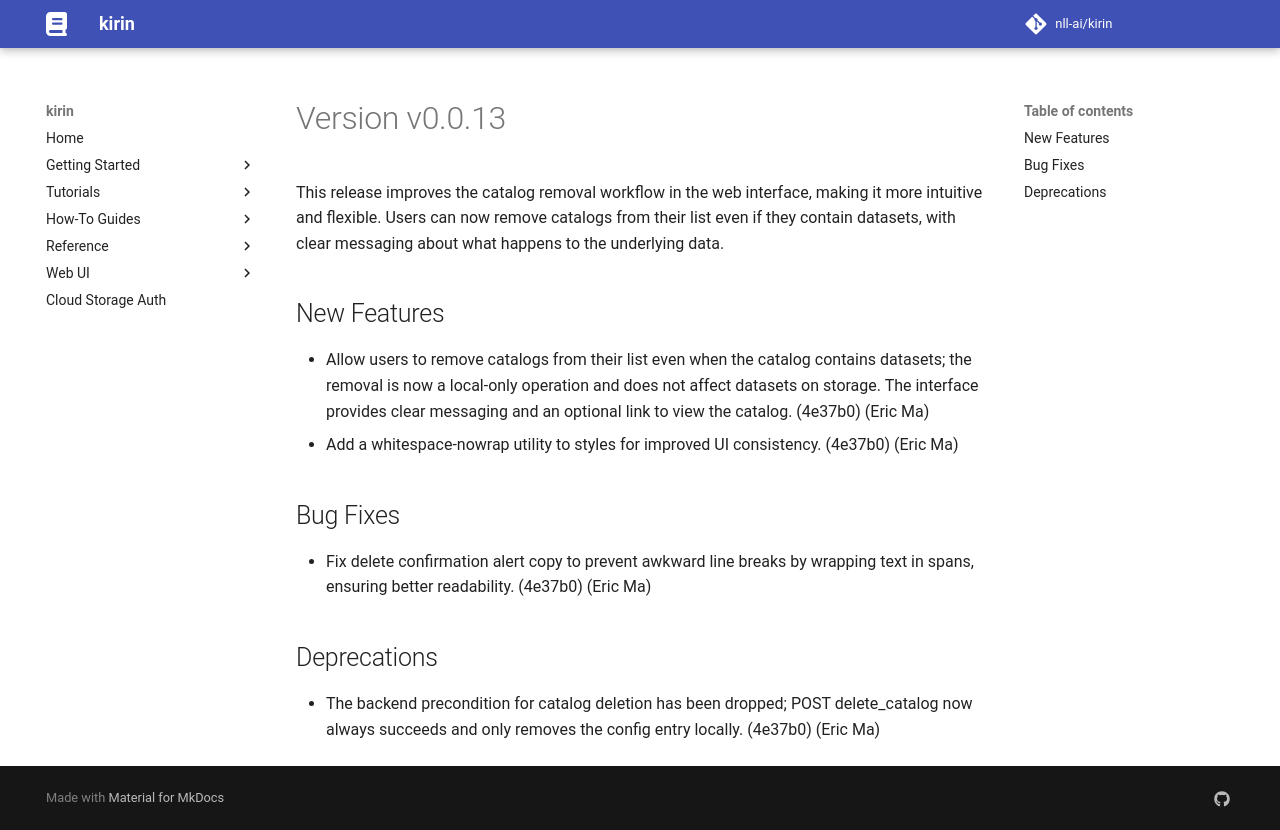

repository: nll-ai/kirin · page: pr-preview/pr-62/releases/v0.0.13/index.html · generator: mkdocs

# Version v0.0.13

This release improves the catalog removal workflow in the web interface, making it more intuitive and flexible. Users can now remove catalogs from their list even if they contain datasets, with clear messaging about what happens to the underlying data.

## New Features

- Allow users to remove catalogs from their list even when the catalog contains datasets; the removal is now a local-only operation and does not affect datasets on storage. The interface provides clear messaging and an optional link to view the catalog. (4e37b0) (Eric Ma)
- Add a whitespace-nowrap utility to styles for improved UI consistency. (4e37b0) (Eric Ma)

## Bug Fixes

- Fix delete confirmation alert copy to prevent awkward line breaks by wrapping text in spans, ensuring better readability. (4e37b0) (Eric Ma)

## Deprecations

- The backend precondition for catalog deletion has been dropped; POST delete_catalog now always succeeds and only removes the config entry locally. (4e37b0) (Eric Ma)
